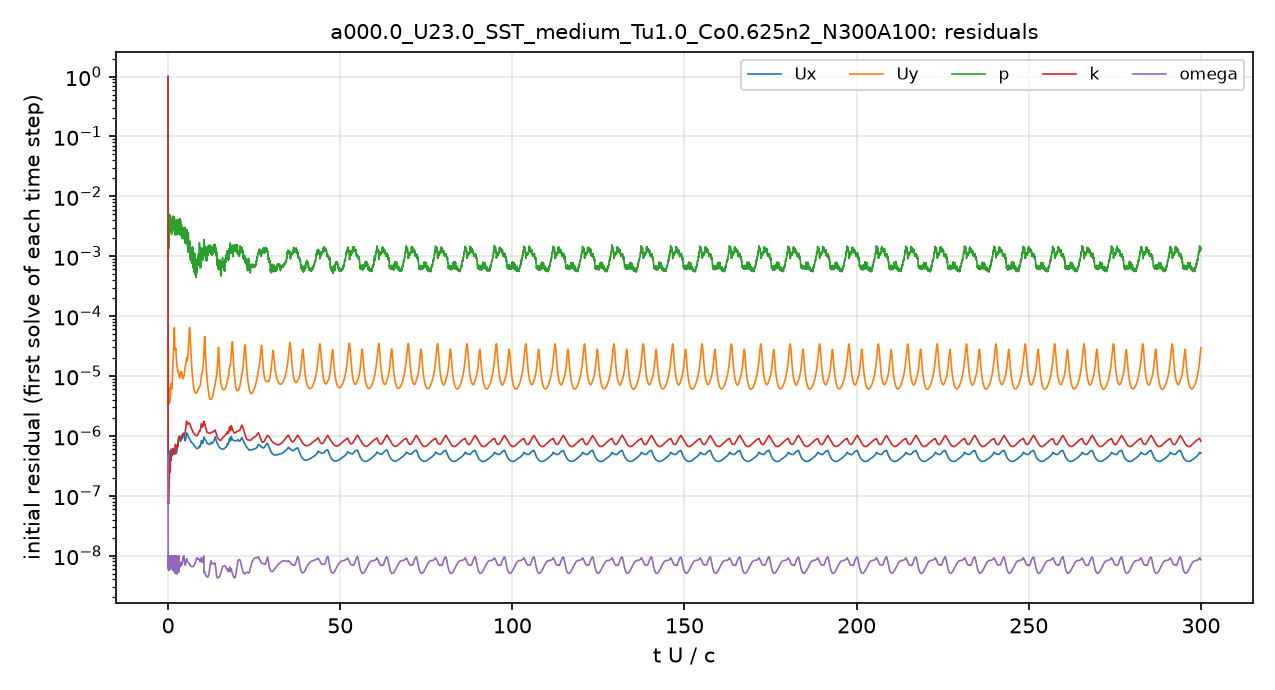

Data behind this chart, as committed beside it:
# first initial residual per time step; …
t_s, Ux_initial, Uy_initial, p_initial, k_initial, omega_initial
2.5043473e-08, 1, 1, 1, 1, 4.7558286e-07
2.7646459e-05, 2.9044257e-07, 7.0949452e-06, 0.005271, 4.3735824e-07, 9.7180815e-09
7.1748361e-05, 2.4299871e-07, 1.0054762e-05, 0.003395, 2.6123467e-07, 9.7562352e-09
0.000123, 2.0480543e-07, 2.3457552e-05, 0.003055, 1.0851753e-07, 8.4033457e-09
0.0001752, 1.9464702e-07, 7.5724625e-06, 0.003271, 7.6985214e-08, 8.3694372e-09
0.0002291, 1.9564781e-07, 4.9332999e-06, 0.002274, 7.3291268e-08, 7.2659684e-09
0.0002849, 1.9438688e-07, 3.9180841e-06, 0.001697, 7.3094286e-08, 8.4428834e-09
0.0003426, 2.0402623e-07, 3.5489832e-06, 0.00193, 7.7533977e-08, 9.3075074e-09
0.0004037, 2.3877149e-07, 3.5613834e-06, 0.001713, 8.7596697e-08, 6.8715096e-09
0.0004716, 3.1957268e-07, 4.0025765e-06, 0.001678, 1.1258379e-07, 8.3906249e-09
0.0005518, 3.5861073e-07, 4.283235e-06, 0.002262, 1.3734234e-07, 8.3808915e-09
0.0006344, 2.9302323e-07, 3.4293102e-06, 0.003025, 1.3857433e-07, 9.8347949e-09
0.0007102, 3.2789979e-07, 4.0551112e-06, 0.003455, 1.6259614e-07, 9.4150651e-09
0.000792, 5.4619296e-07, 6.3361139e-06, 0.006811, 2.5422025e-07, 9.1029874e-09
0.0008765, 4.9541724e-07, 5.0384267e-06, 0.004285, 2.3837054e-07, 8.108035e-09
0.0009631, 4.1150939e-07, 4.010804e-06, 0.004222, 3.0202984e-07, 6.710734e-09
0.001048, 3.7621168e-07, 3.8691793e-06, 0.003138, 2.9128603e-07, 8.8940114e-09
0.001137, 4.5864319e-07, 5.3882076e-06, 0.003699, 2.9682393e-07, 9.7768249e-09
0.001223, 4.7172613e-07, 5.5051553e-06, 0.00279, 2.8464518e-07, 9.7661064e-09
0.001308, 4.5211462e-07, 5.0978852e-06, 0.003102, 2.5690163e-07, 7.8106887e-09
0.001395, 4.5031137e-07, 4.8484904e-06, 0.003699, 3.350944e-07, 9.382689e-09
0.001484, 4.4085142e-07, 4.8183596e-06, 0.003977, 4.1008961e-07, 9.7068254e-09
0.001573, 4.5348103e-07, 5.1805195e-06, 0.003567, 3.8955636e-07, 9.5647556e-09
0.001663, 5.4147043e-07, 6.5024593e-06, 0.002879, 4.0652101e-07, 9.1877649e-09
0.001753, 5.9940343e-07, 7.2001373e-06, 0.003008, 4.3130818e-07, 9.7723531e-09
0.001843, 5.7413633e-07, 7.3559963e-06, 0.004087, 4.2985597e-07, 7.4296821e-09
0.001932, 5.2156676e-07, 7.5260857e-06, 0.004254, 4.5485476e-07, 7.6762656e-09
0.002023, 5.1345362e-07, 7.5145017e-06, 0.003436, 4.8888761e-07, 8.6631015e-09
0.002117, 5.1296308e-07, 7.0115599e-06, 0.002814, 4.8532334e-07, 6.8354969e-09
0.002216, 5.2228923e-07, 6.5635593e-06, 0.003332, 5.0548065e-07, 9.1636862e-09
0.002318, 5.1077378e-07, 6.0443678e-06, 0.002516, 5.2419299e-07, 9.6833845e-09
0.002415, 4.7724045e-07, 6.3817932e-06, 0.003411, 5.4591261e-07, 8.8826841e-09
0.00251, 4.6916083e-07, 6.8933916e-06, 0.003297, 5.713208e-07, 9.3674184e-09
0.002603, 4.967954e-07, 7.9622976e-06, 0.003557, 5.7481916e-07, 7.3267712e-09
0.002693, 5.2617018e-07, 9.4769299e-06, 0.003598, 5.8054514e-07, 8.5961421e-09
0.002782, 5.7221893e-07, 1.1036973e-05, 0.004362, 6.0295707e-07, 9.5887083e-09
0.002874, 5.7025697e-07, 1.2790465e-05, 0.004208, 6.0688469e-07, 9.4020542e-09
0.002968, 5.6024479e-07, 1.5888786e-05, 0.003751, 6.1466897e-07, 9.4834571e-09
0.003067, 5.6509857e-07, 1.7955586e-05, 0.003135, 6.0177075e-07, 7.1907613e-09
0.003165, 5.3077977e-07, 1.9242076e-05, 0.004118, 5.3069825e-07, 8.1501365e-09
0.003259, 5.1991734e-07, 2.1843084e-05, 0.003311, 5.0078777e-07, 8.2113682e-09
0.003354, 5.2259371e-07, 2.8620457e-05, 0.003516, 5.001181e-07, 8.8347726e-09
0.003451, 5.3338559e-07, 3.7478796e-05, 0.003167, 5.0819712e-07, 9.7345846e-09
0.003552, 5.6792521e-07, 4.8267693e-05, 0.003462, 5.4278654e-07, 8.0659656e-09
0.003657, 5.8187288e-07, 5.6665997e-05, 0.002865, 5.5158569e-07, 7.6560931e-09
0.00376, 5.5302575e-07, 6.2083731e-05, 0.003394, 5.117985e-07, 7.6774279e-09
0.003856, 5.4402663e-07, 6.1655872e-05, 0.003565, 5.0236368e-07, 8.2241469e-09
0.003954, 5.5243434e-07, 4.5951457e-05, 0.003447, 5.239485e-07, 9.5507048e-09
0.004054, 5.4785896e-07, 3.5381257e-05, 0.003432, 5.4493734e-07, 9.5788109e-09
0.004156, 5.5395052e-07, 2.9261484e-05, 0.002868, 5.7260434e-07, 7.7466923e-09
0.004259, 5.6574345e-07, 2.7330882e-05, 0.002826, 6.2080832e-07, 8.5920966e-09
0.004368, 5.8593745e-07, 2.7919438e-05, 0.002817, 6.8493195e-07, 6.7099285e-09
0.004485, 6.0130511e-07, 2.7876644e-05, 0.002694, 7.2051795e-07, 8.7483021e-09
0.004598, 5.3708924e-07, 2.7260007e-05, 0.003761, 6.4353723e-07, 8.8058929e-09
0.004696, 5.0344843e-07, 2.9008527e-05, 0.003952, 6.4393953e-07, 7.9405586e-09
0.004795, 5.4751585e-07, 2.6112243e-05, 0.002676, 6.7825294e-07, 9.3060155e-09
0.004898, 5.3208398e-07, 2.1232338e-05, 0.003385, 6.5495026e-07, 9.826487e-09
0.004996, 5.1573987e-07, 1.9555221e-05, 0.003026, 6.2883835e-07, 7.5764229e-09
0.005095, 5.3007915e-07, 1.8986789e-05, 0.002644, 6.2702166e-07, 8.0698122e-09
... 4,941 more rows
